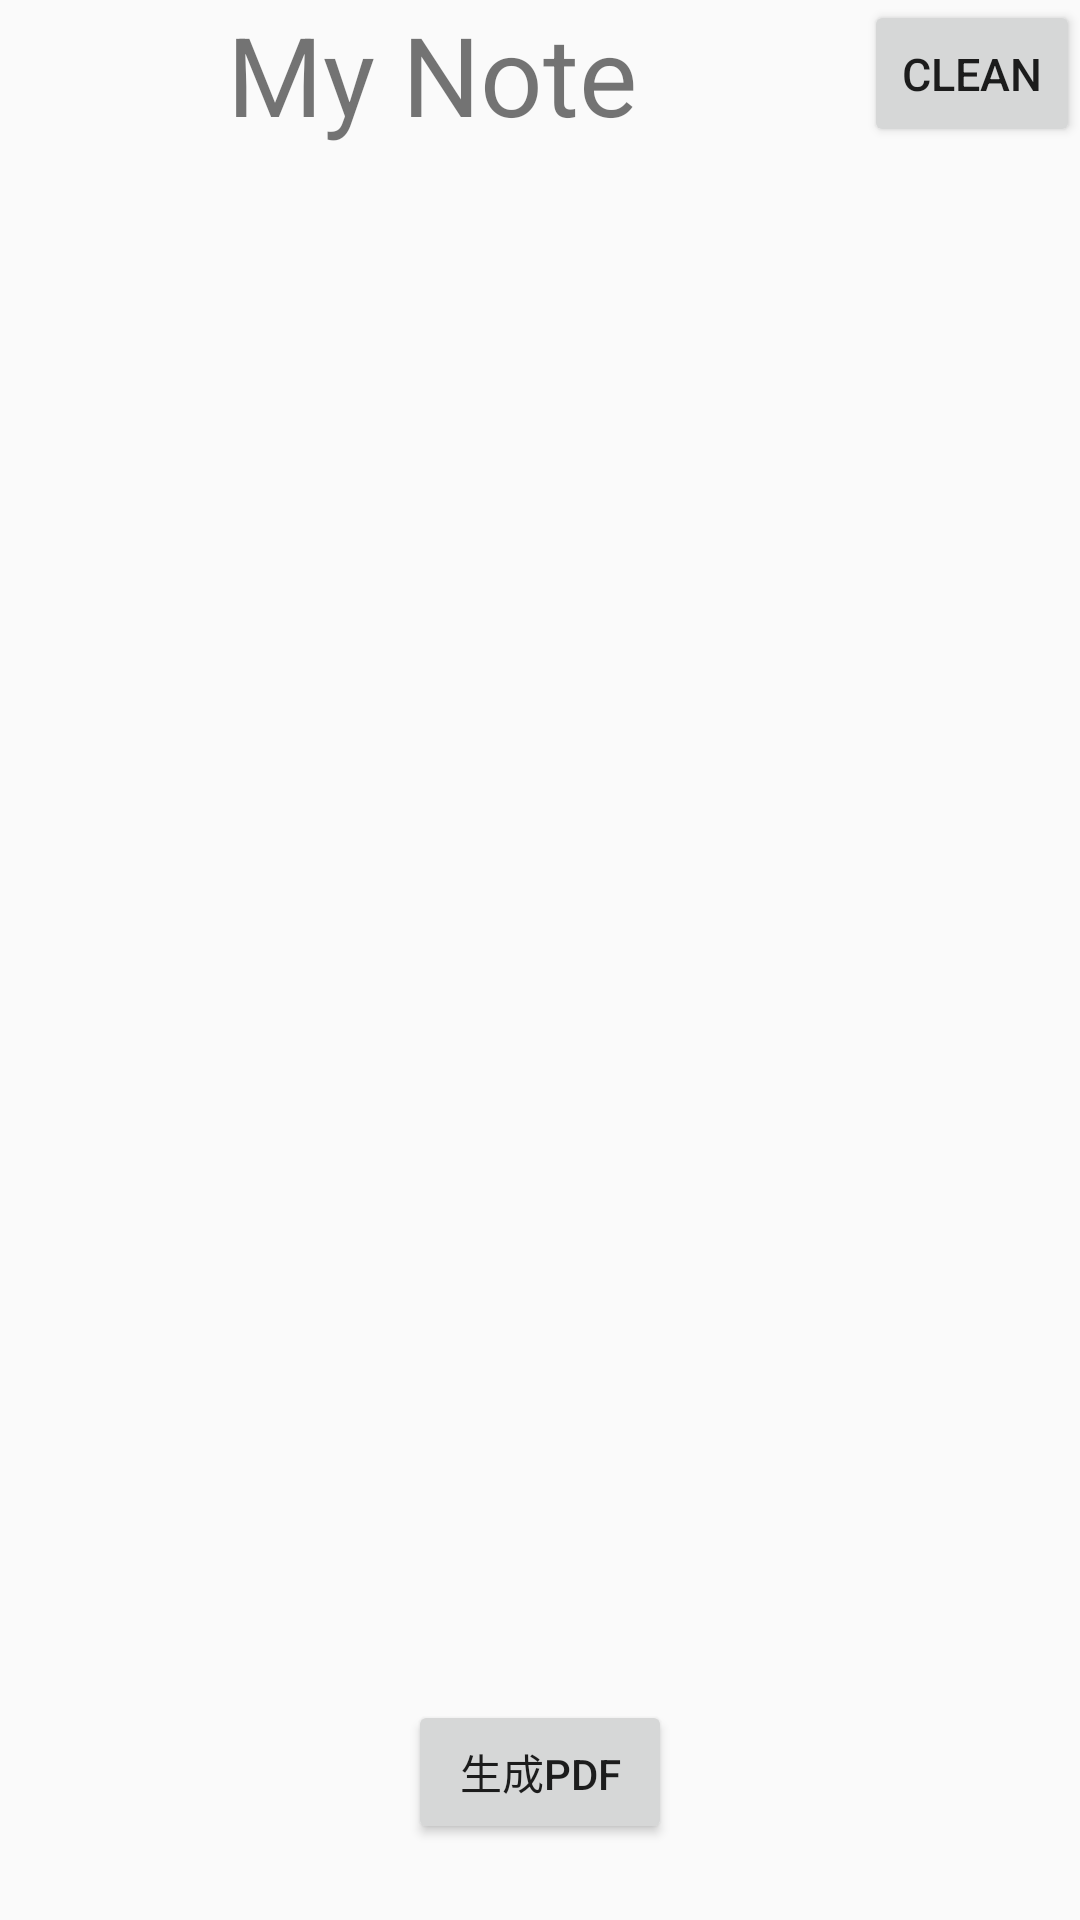

Android layout source for this screen:
<!-- AndroidManifest.xml: application theme AppTheme -->
<!-- res/layout/fragment_managewords.xml -->
<?xml version="1.0" encoding="utf-8"?>
<LinearLayout xmlns:android="http://schemas.android.com/apk/res/android"
    android:layout_width="match_parent"
    android:layout_height="match_parent"
    android:orientation="vertical">

    <LinearLayout
        android:layout_width="match_parent"
        android:layout_height="0dp"
        android:layout_weight="1.5">
        <TextView
            android:layout_width="0dp"
            android:layout_height="match_parent"
            android:layout_weight="8"
            android:text="My Note"
            android:autoSizeTextType="uniform"
            android:gravity="center"/>
        <Button
            android:layout_width="0dp"
            android:layout_height="match_parent"
            android:layout_weight="2"
            android:autoSizeTextType="uniform"
            android:text="clean"
            android:id="@+id/clean"/>
    </LinearLayout>


    <LinearLayout
        android:layout_width="match_parent"
        android:layout_height="0dp"
        android:layout_weight="15">

        <ListView
            android:layout_width="match_parent"
            android:layout_height="match_parent"
            android:id="@+id/notelist">

        </ListView>
    </LinearLayout>
    <LinearLayout
        android:layout_width="match_parent"
        android:layout_height="0dp"
        android:layout_weight="3"
        android:orientation="vertical"
        android:gravity="center">
        <Button
            android:layout_width="wrap_content"
            android:layout_height="wrap_content"
            android:text="生成PDF"
            android:gravity="center"
            android:id="@+id/turnpdf"/>
    </LinearLayout>
</LinearLayout>
<!-- resources referenced by this layout -->
<resources>
  <style name="AppTheme" parent="Theme.AppCompat.Light.DarkActionBar">
          
          <item name="colorPrimary">@color/colorPrimary</item>
          <item name="colorPrimaryDark">@color/colorPrimaryDark</item>
          <item name="colorAccent">@color/colorAccent</item>
      </style>
  <!-- not gathered from this repository: default colours our renderer supplied (Android Studio template values) -->
  <color name="colorPrimary">#FF6200EE</color>
  <color name="colorPrimaryDark">#FF3700B3</color>
  <color name="colorAccent">#FF03DAC5</color>
</resources>
